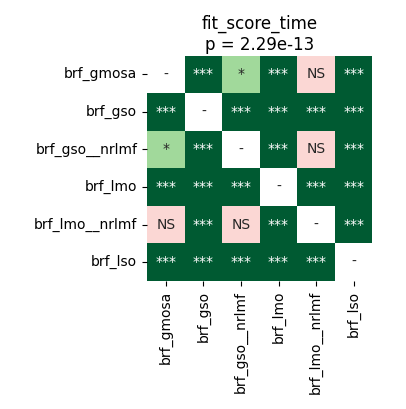

Source data for this figure (header and first rows):
	brf_gmosa	brf_gso	brf_gso__nrlmf	brf_lmo	brf_lmo__nrlmf	brf_lso
brf_gmosa	1.0	3.814697265625e-05	0.0387	3.814697265625e-05	0.8603	3.814697265625e-05
brf_gso	3.814697265625e-05	1.0	3.814697265625e-05	3.814697265625e-05	3.814697265625e-05	3.814697265625e-05
brf_gso__nrlmf	0.0387	3.814697265625e-05	1.0	3.814697265625e-05	0.4326	3.814697265625e-05
brf_lmo	3.814697265625e-05	3.814697265625e-05	3.814697265625e-05	1.0	3.814697265625e-05	3.814697265625e-05
brf_lmo__nrlmf	0.8603	3.814697265625e-05	0.4326	3.814697265625e-05	1.0	3.814697265625e-05
brf_lso	3.814697265625e-05	3.814697265625e-05	3.814697265625e-05	3.814697265625e-05	3.814697265625e-05	1.0
